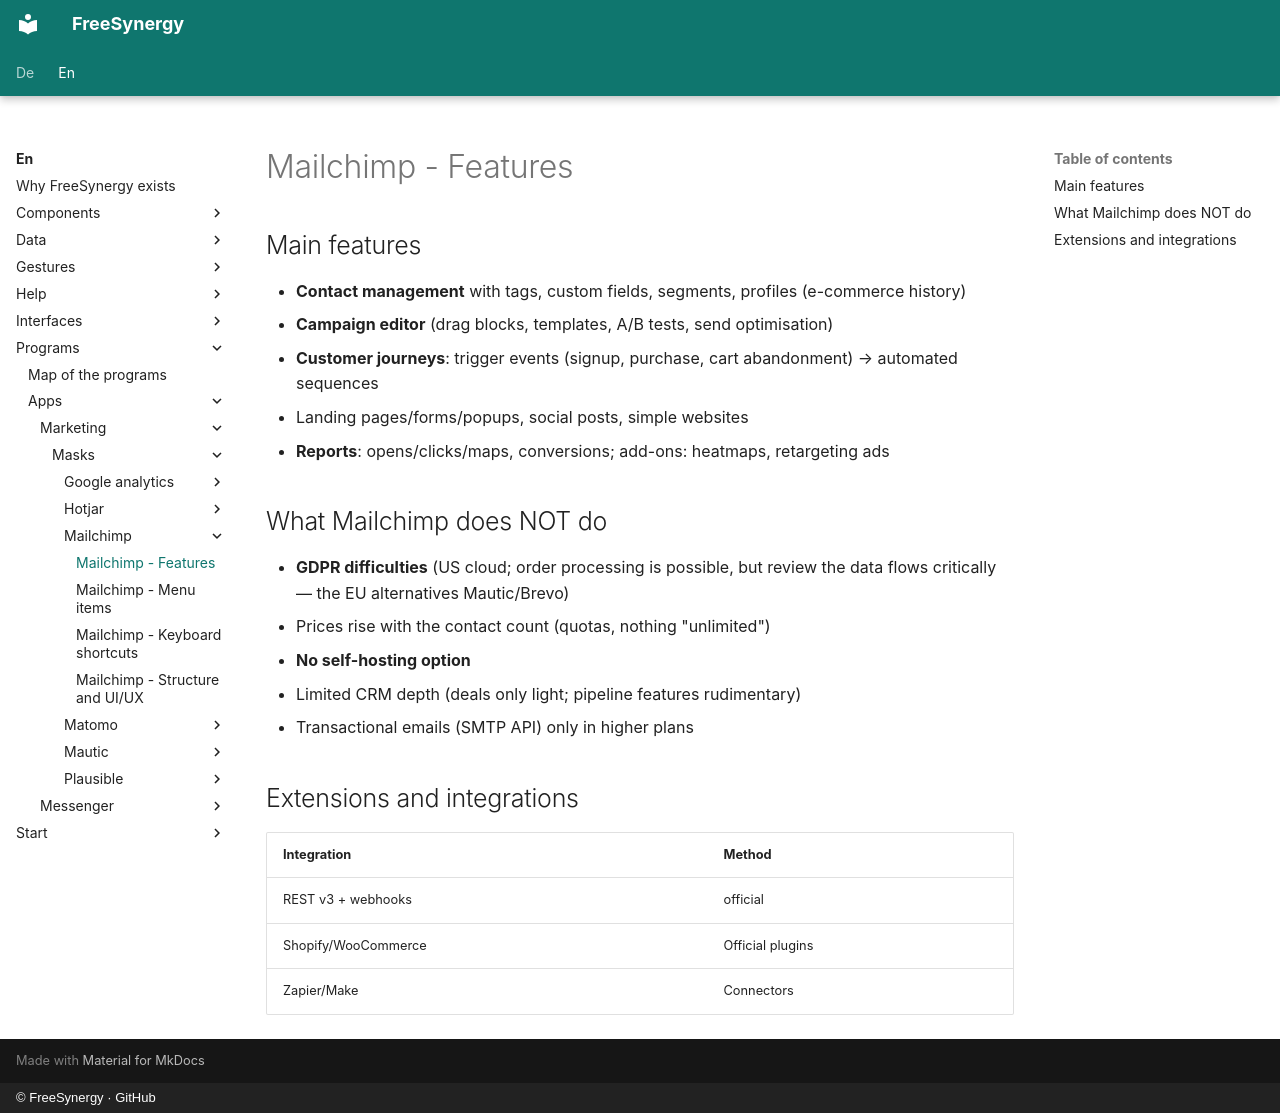

repository: FreeSynergy/fs-documentation · page: en/programs/apps/marketing/masks/mailchimp/features/index.html · generator: mkdocs · copyright: © FreeSynergy · GitHub

# Mailchimp - Features

## Main features

- **Contact management** with tags, custom fields, segments, profiles (e-commerce history)
- **Campaign editor** (drag blocks, templates, A/B tests, send optimisation)
- **Customer journeys**: trigger events (signup, purchase, cart abandonment) → automated sequences
- Landing pages/forms/popups, social posts, simple websites
- **Reports**: opens/clicks/maps, conversions; add-ons: heatmaps, retargeting ads

## What Mailchimp does NOT do

- **GDPR difficulties** (US cloud; order processing is possible, but review the data flows critically — the EU alternatives Mautic/Brevo)
- Prices rise with the contact count (quotas, nothing "unlimited")
- **No self-hosting option**
- Limited CRM depth (deals only light; pipeline features rudimentary)
- Transactional emails (SMTP API) only in higher plans

## Extensions and integrations

| Integration | Method |
|-------------|--------|
| REST v3 + webhooks | official |
| Shopify/WooCommerce | Official plugins |
| Zapier/Make | Connectors |
